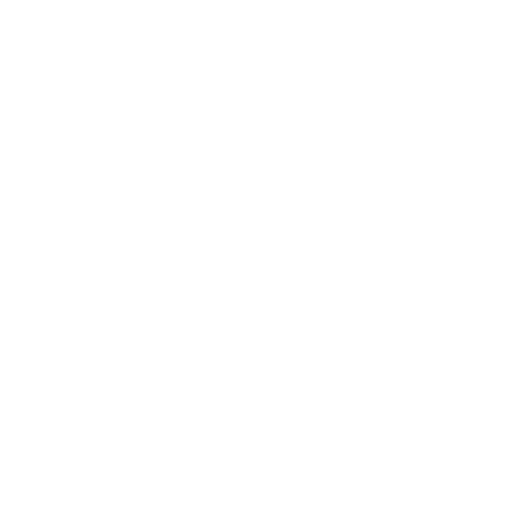
t = 0.00 s
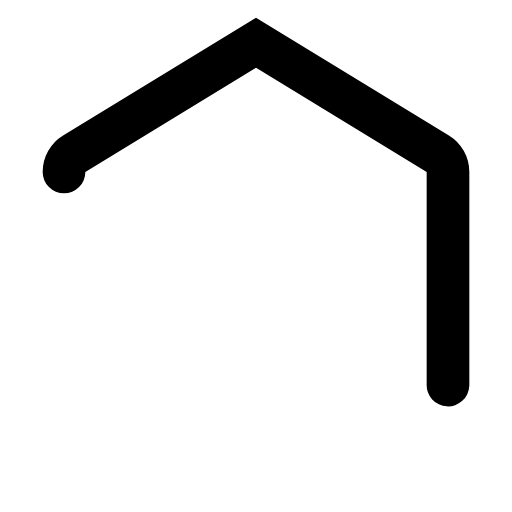
t = 0.30 s
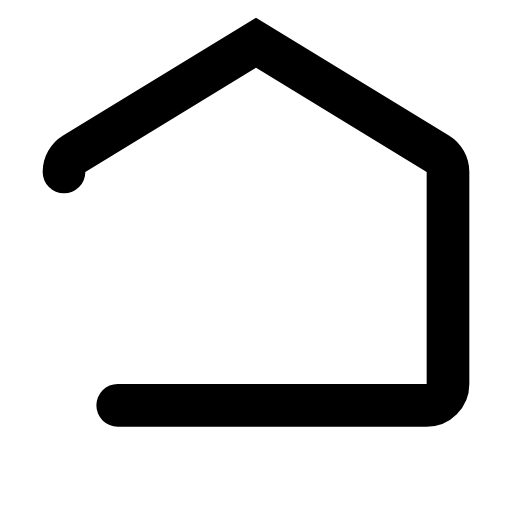
t = 0.45 s
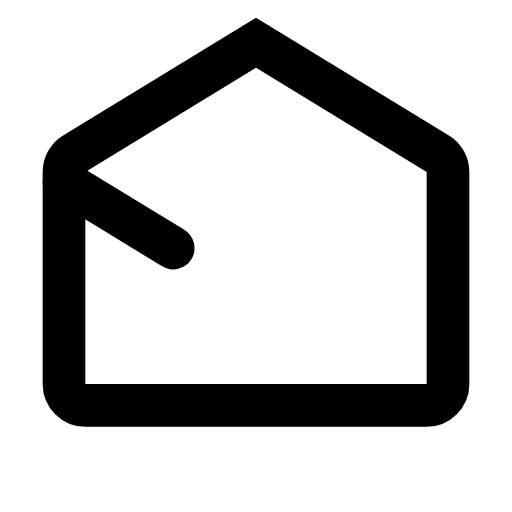
t = 0.70 s
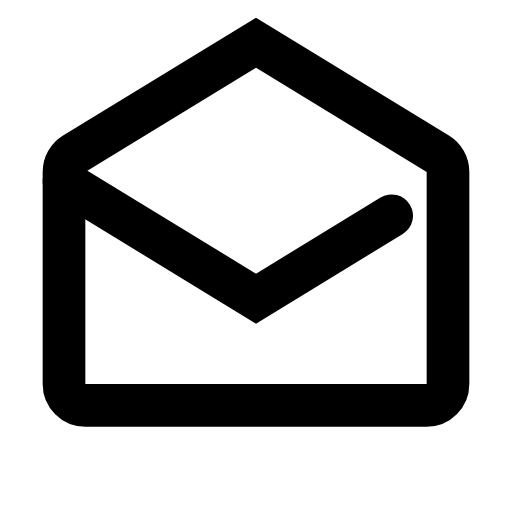
t = 0.90 s
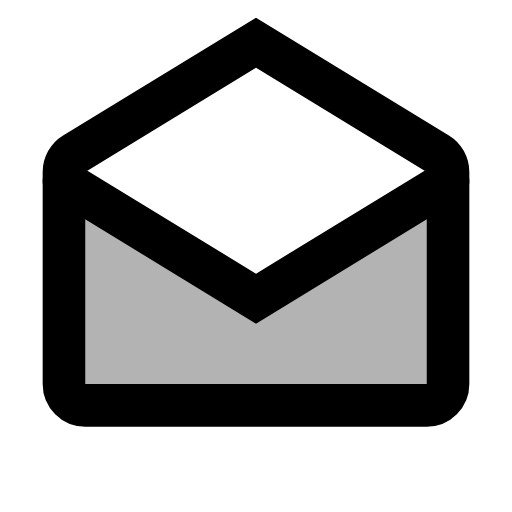
t = 1.15 s

The animated SVG that drew these frames (rendered in a browser with its animation timeline set to each time). Animation: 3 SMIL elements (animate=3); one cycle of 1.15 s.

<svg xmlns="http://www.w3.org/2000/svg" width="24" height="24" viewBox="0 0 24 24">
    <path d="M12 15L4 10V18H20V10L12 15Z" fill="currentColor" fill-opacity="0">
        <animate attributeName="fill-opacity" values="0;0.3" begin="1s" dur="0.15s" fill="freeze"/>
    </path>
    <g fill="none" stroke="currentColor" stroke-width="2" stroke-linecap="round">
        <path
            d="M3 8.06083C3 7.71247 3.1813 7.38921 3.47855 7.20755L12 2L20.5214 7.20755C20.8187 7.38921 21 7.71247 21 8.06083V18C21 18.5523 20.5523 19 20 19H4C3.44772 19 3 18.5523 3 18V8.06083Z"
            stroke-dasharray="64" stroke-dashoffset="64">
            <animate attributeName="stroke-dashoffset" values="64;0" dur="0.6s" fill="freeze"/>
        </path>
        <path d="M3 8.5L12 14L21 8.5" stroke-dasharray="24" stroke-dashoffset="24">
            <animate attributeName="stroke-dashoffset" values="24;0" begin="0.6s" dur="0.4s" fill="freeze"/>
        </path>
    </g>
</svg>
